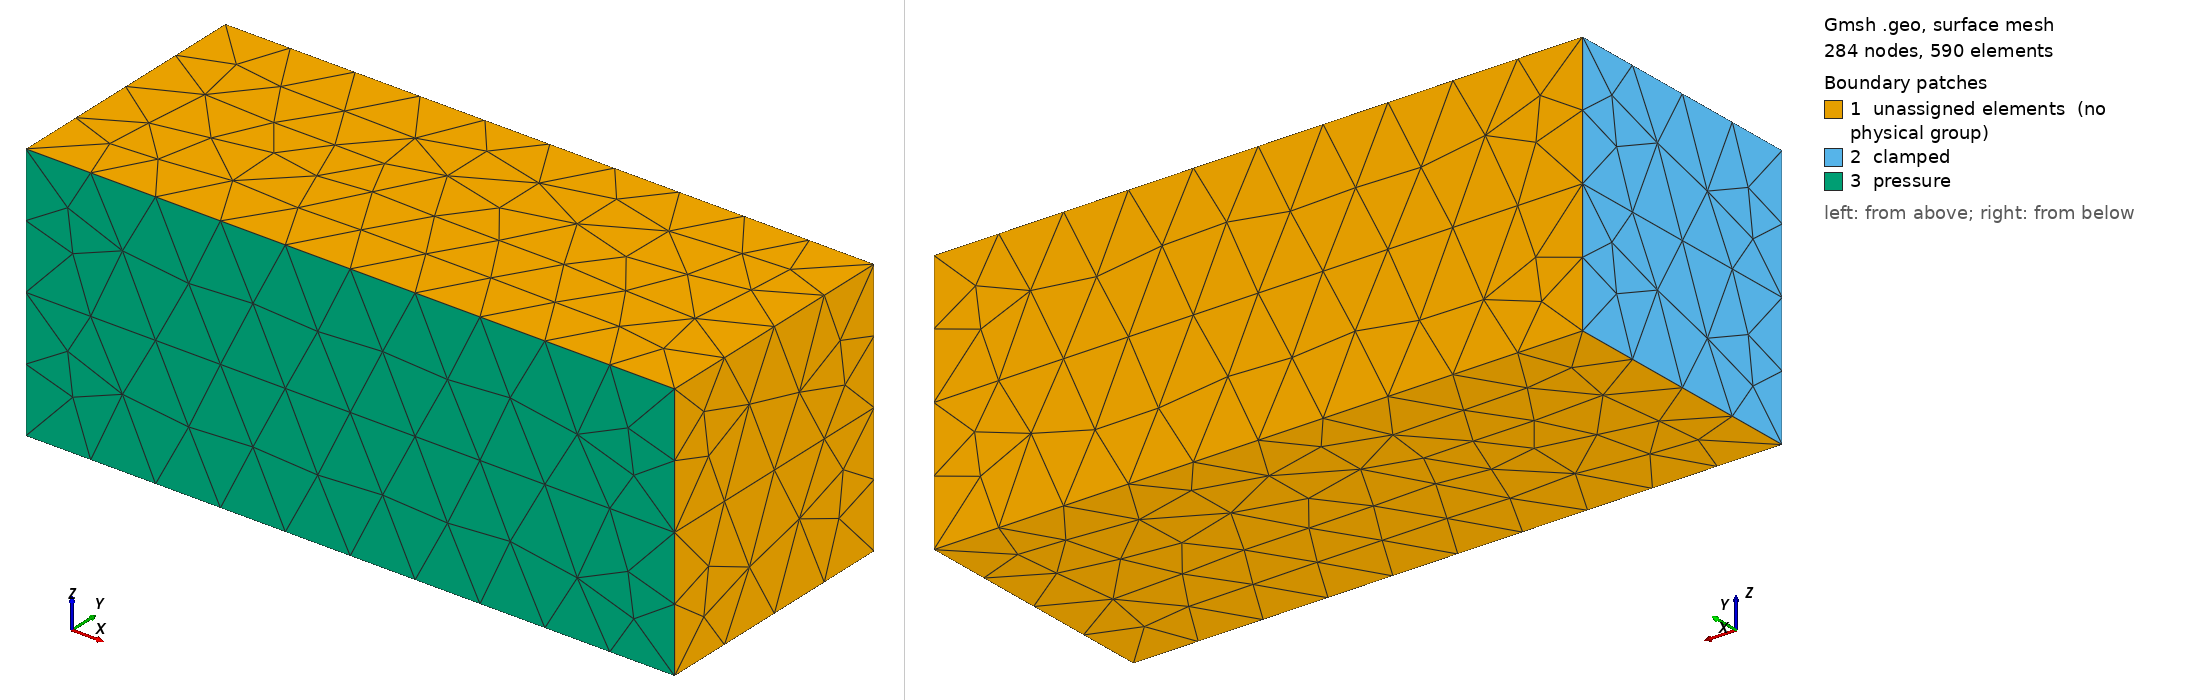

Gmsh geometry script, surface-meshed: 284 nodes, 590 surface elements. Boundary patches (legend numbers): 1 unassigned elements (no physical group), 2 clamped, 3 pressure. Left view from above one corner, right view from below the opposite corner. Legend entries are the model's physical surfaces; 'unassigned elements' are surfaces in no physical group. The drawing asked Gmsh for element sizes between 1% and 20% of the model's largest extent; the script's own settings can give other sizes.

=== beam3d.geo (drawn) ===
h = 0.5;
L = 5;
R = 1;

Point(1) = {0, R, 0, h};
Point(2) = {0, -R, 0, h};
Point(3) = {L, R, 0, h};
Point(4) = {L, -R, 0, h};

Line(1) = {1, 2};
Line(2) = {2, 4};
Line(3) = {4, 3};
Line(4) = {3, 1};

Line Loop(5) = {1, 2, 3, 4};
Plane Surface(6) = {5};
Extrude{0,0,1}{ Surface{6};  }
Extrude{0,0,1}{ Surface{28};  }


//Physical Line("clamped") = {1};
Physical Line("tip") = {10};

Physical Surface("clamped") = {15,37};
Physical Surface("pressure") = {19,41};
Physical Volume("beam") = {1,2};
